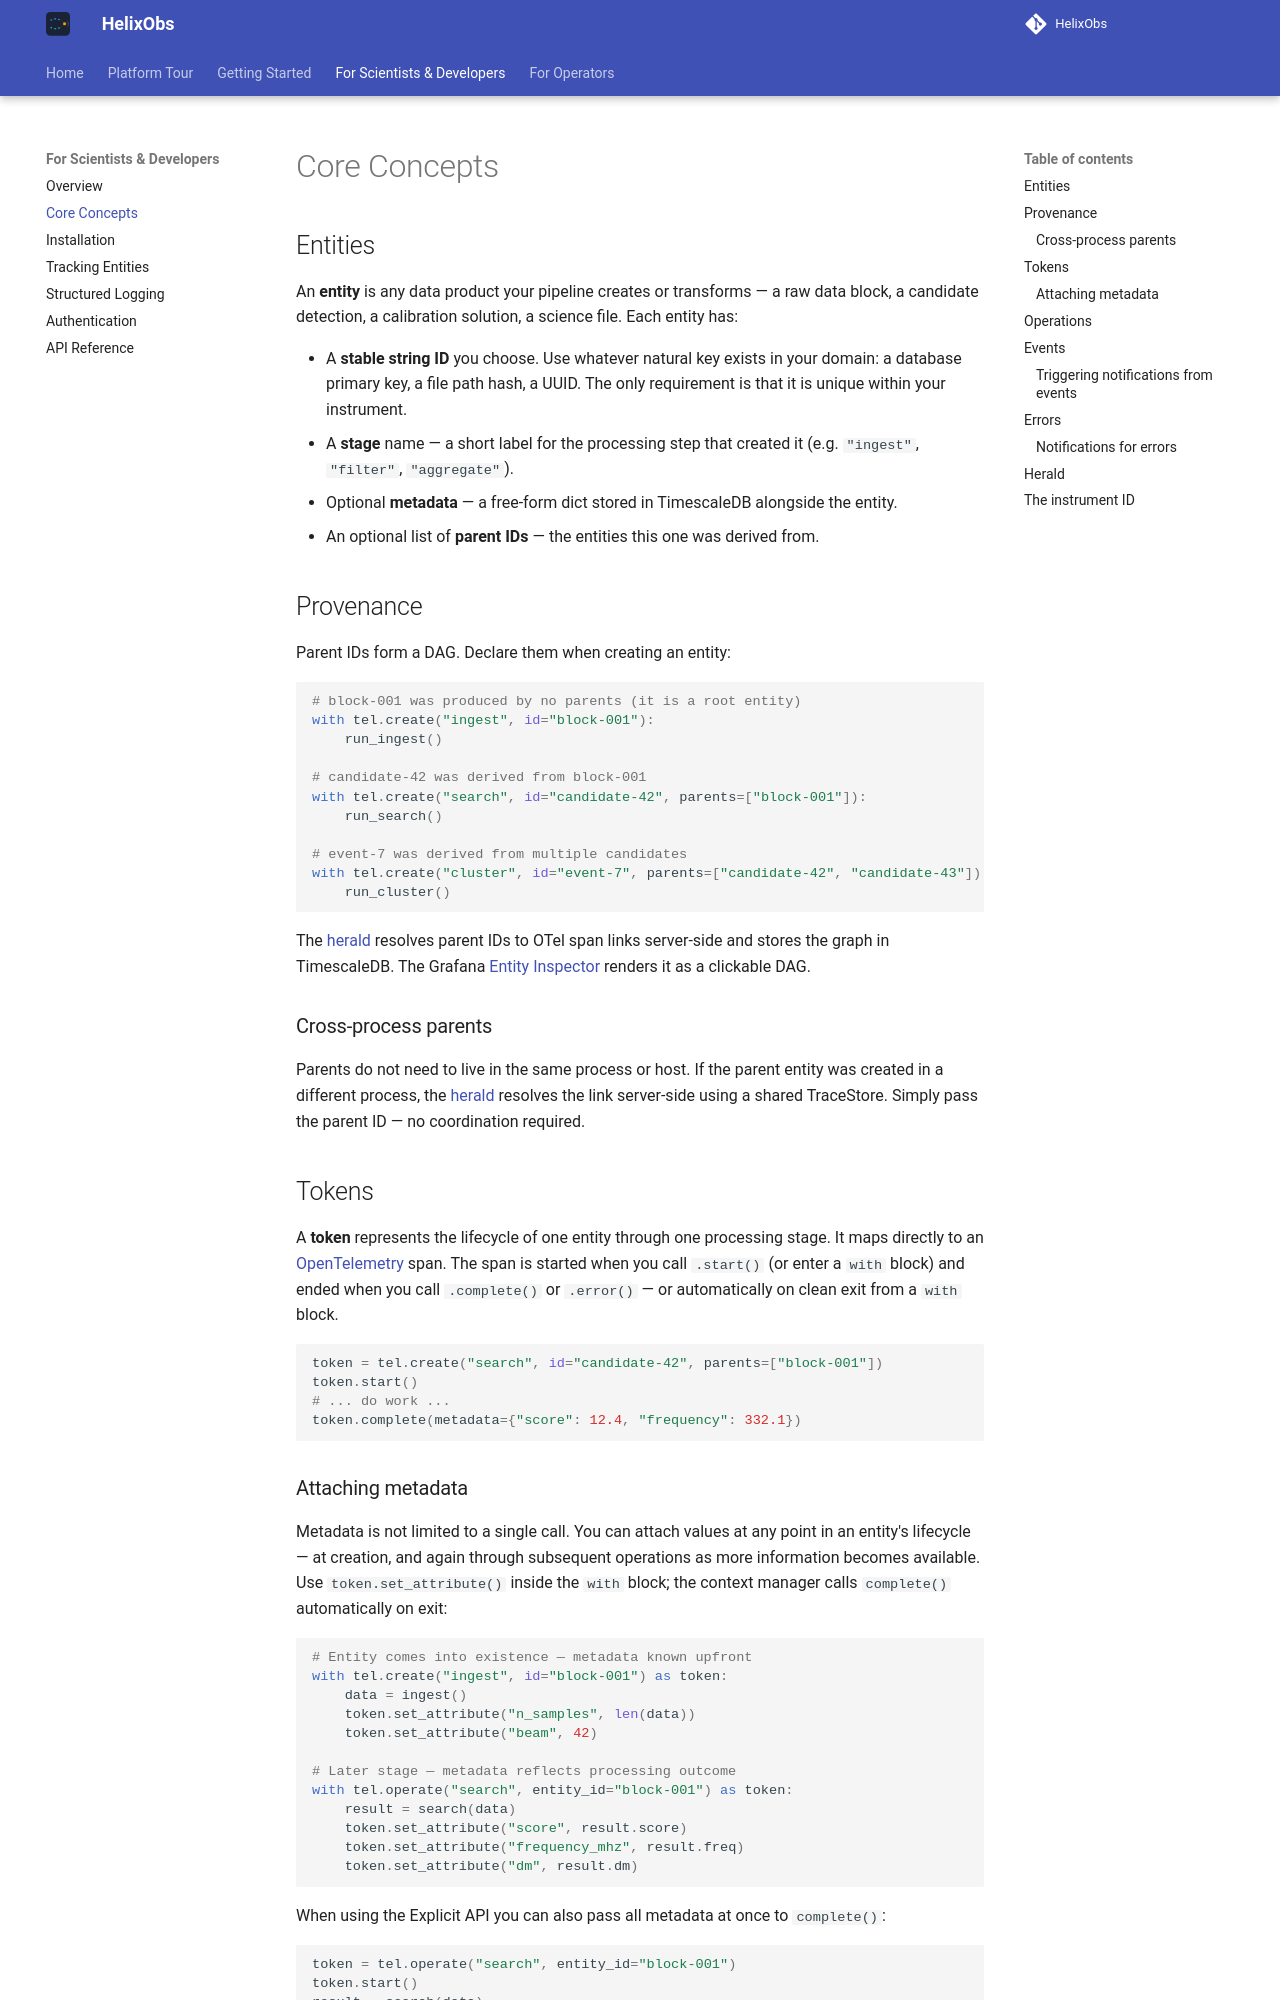

repository: HelixObs/helixobs.github.io · page: client/concepts/index.html · generator: mkdocs

# Core Concepts

## Entities

An **entity** is any data product your pipeline creates or transforms — a raw data block, a candidate detection, a calibration solution, a science file. Each entity has:

- A **stable string ID** you choose. Use whatever natural key exists in your domain: a database primary key, a file path hash, a UUID. The only requirement is that it is unique within your instrument.
- A **stage** name — a short label for the processing step that created it (e.g. `"ingest"`, `"filter"`, `"aggregate"`).
- Optional **metadata** — a free-form dict stored in TimescaleDB alongside the entity.
- An optional list of **parent IDs** — the entities this one was derived from.

## Provenance

Parent IDs form a DAG. Declare them when creating an entity:

```python
# block-001 was produced by no parents (it is a root entity)
with tel.create("ingest", id="block-001"):
    run_ingest()

# candidate-42 was derived from block-001
with tel.create("search", id="candidate-42", parents=["block-001"]):
    run_search()

# event-7 was derived from multiple candidates
with tel.create("cluster", id="event-7", parents=["candidate-42", "candidate-43"]):
    run_cluster()
```

The [herald](#herald) resolves parent IDs to OTel span links server-side and stores the graph in TimescaleDB. The Grafana [Entity Inspector](../operator/dashboards.md#entity-inspector) renders it as a clickable DAG.

### Cross-process parents

Parents do not need to live in the same process or host. If the parent entity was created in a different process, the [herald](#herald) resolves the link server-side using a shared TraceStore. Simply pass the parent ID — no coordination required.

## Tokens

A **token** represents the lifecycle of one entity through one processing stage. It maps directly to an [OpenTelemetry](https://opentelemetry.io/) span. The span is started when you call `.start()` (or enter a `with` block) and ended when you call `.complete()` or `.error()` — or automatically on clean exit from a `with` block.

```python
token = tel.create("search", id="candidate-42", parents=["block-001"])
token.start()
# ... do work ...
token.complete(metadata={"score": 12.4, "frequency": 332.1})
```
